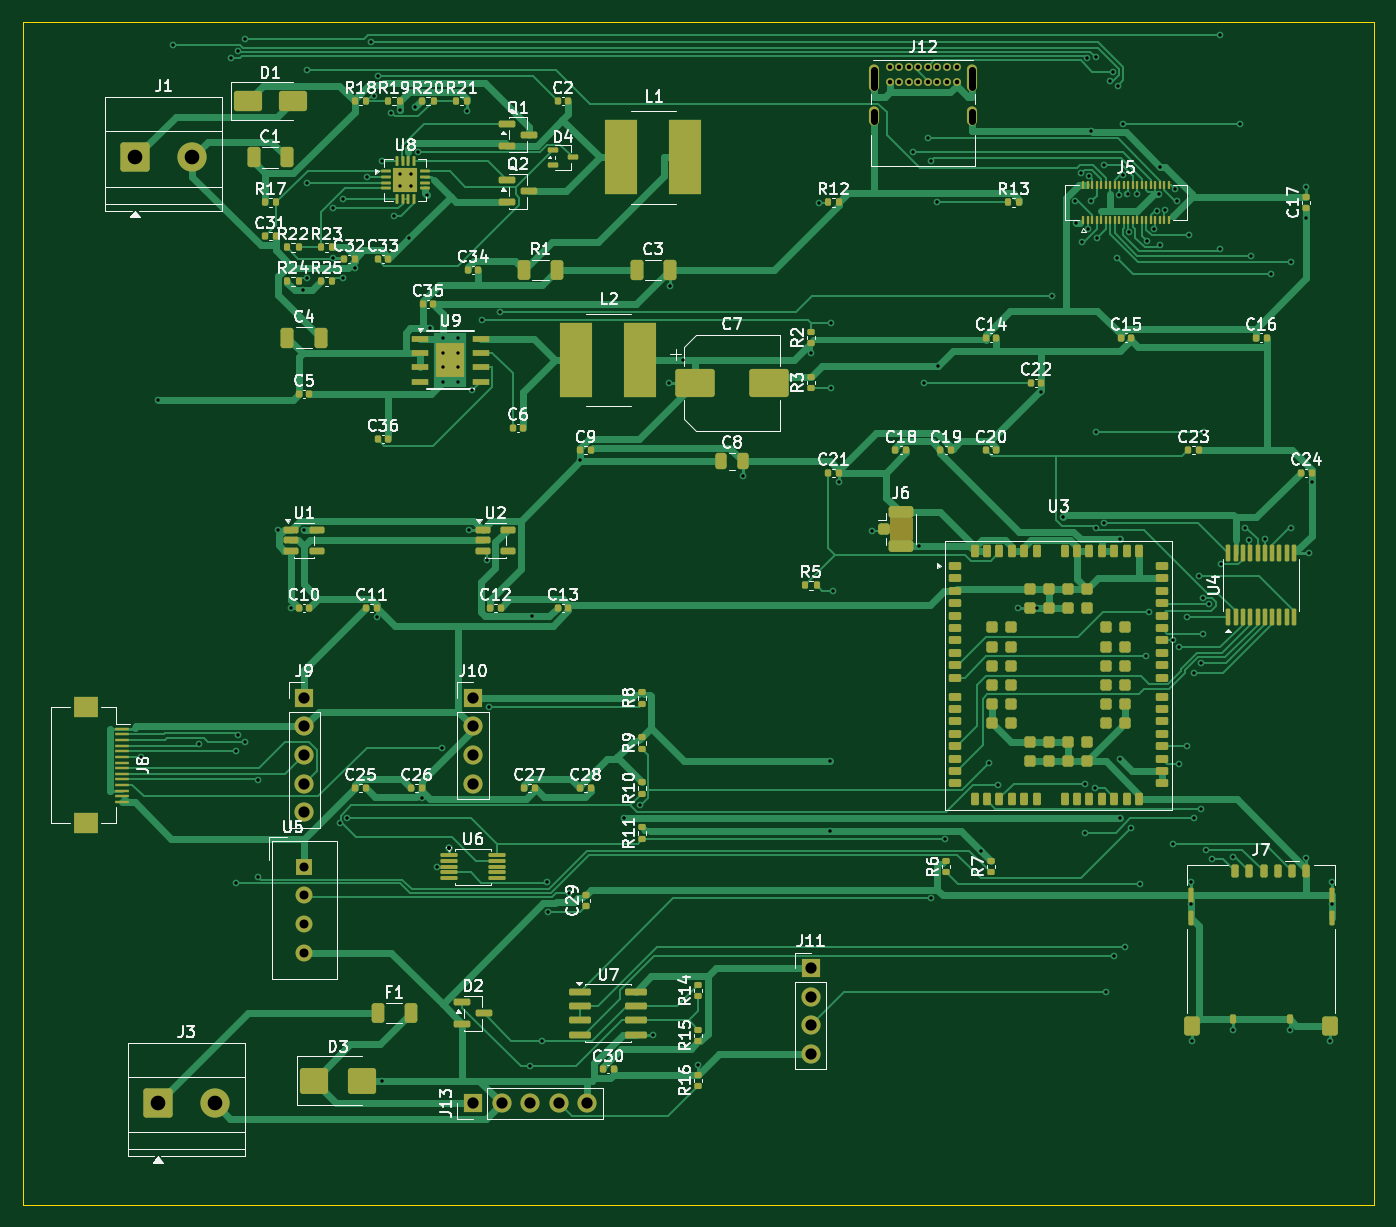
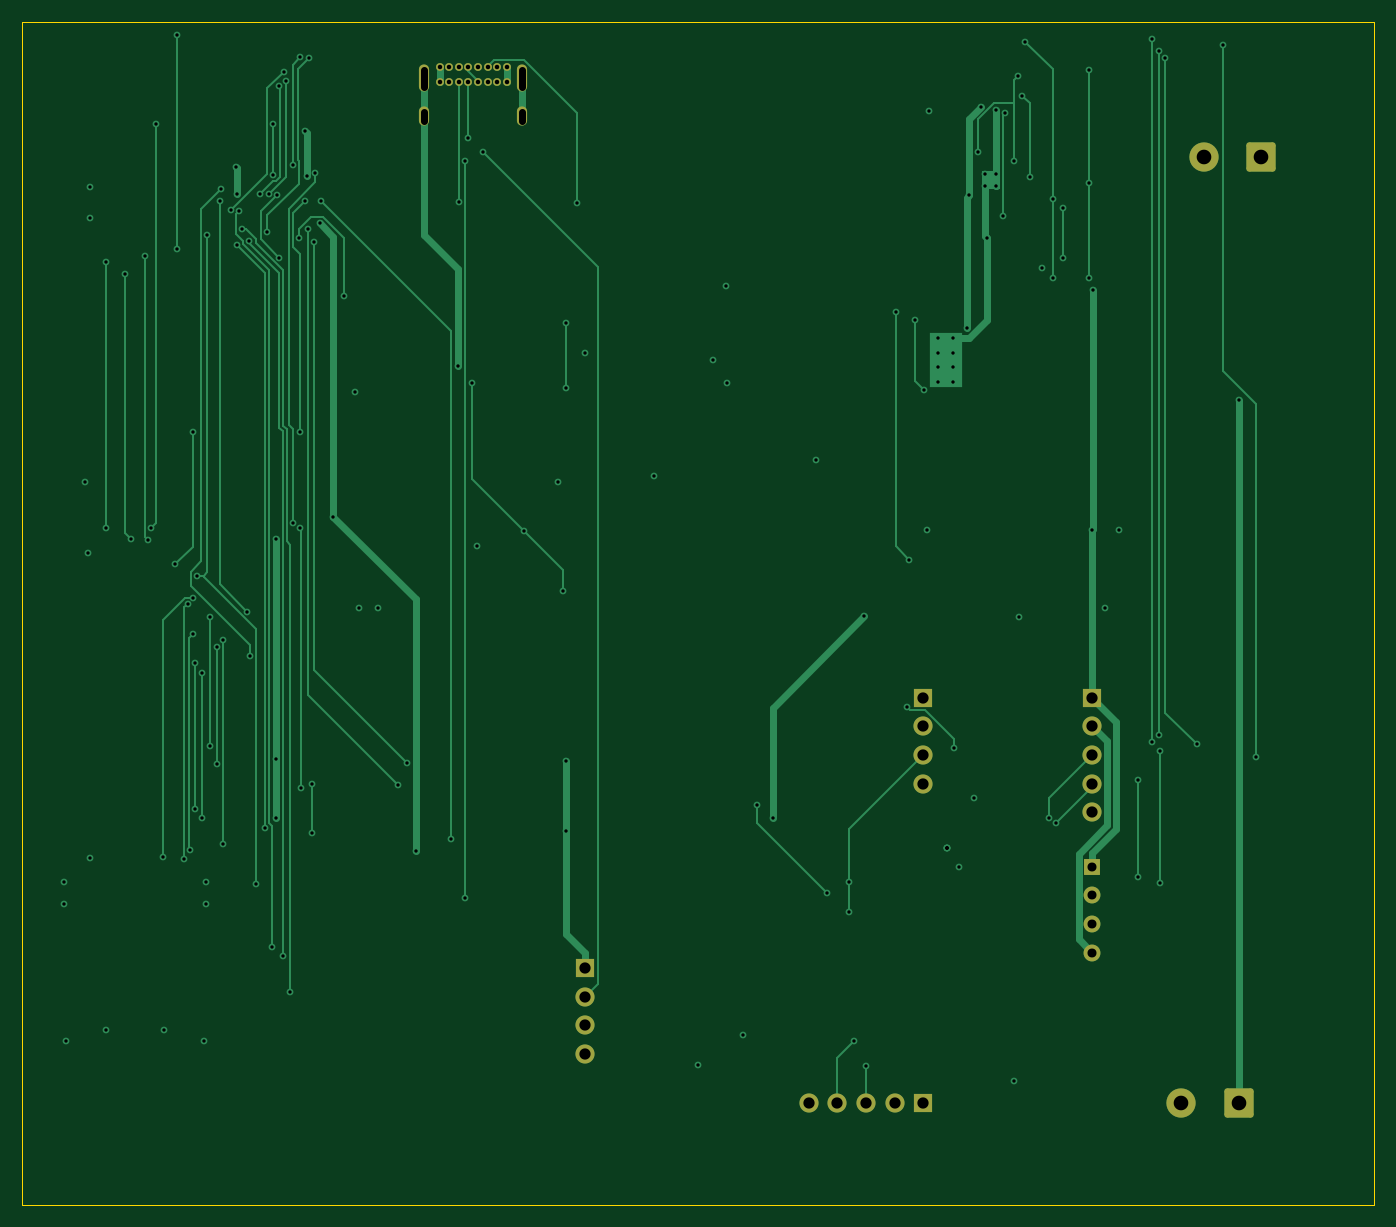
Circuit board: 10 layer files. Board 120.0 x 105.0 mm.
- bottom_copper: dlr_carrier-B_Cu.gbl (23529 bytes)
- bottom_mask: dlr_carrier-B_Mask.gbs (2708 bytes)
- paste: dlr_carrier-B_Paste.gbp (456 bytes)
- bottom_silk: dlr_carrier-B_Silkscreen.gbo (457 bytes)
- outline: dlr_carrier-Edge_Cuts.gm1 (690 bytes)
- top_copper: dlr_carrier-F_Cu.gtl (90723 bytes)
- top_mask: dlr_carrier-F_Mask.gts (17877 bytes)
- paste: dlr_carrier-F_Paste.gtp (16160 bytes)
- top_silk: dlr_carrier-F_Silkscreen.gto (151600 bytes)
- drill: dlr_carrier.drl (4770 bytes)

=== bottom_copper: dlr_carrier-B_Cu.gbl (23529 bytes, source omitted) ===
=== bottom_mask: dlr_carrier-B_Mask.gbs (2708 bytes, source withheld) ===
=== paste: dlr_carrier-B_Paste.gbp ===
%TF.GenerationSoftware,KiCad,Pcbnew,10.0.6*%
%TF.CreationDate,2026-09-08T21:37:06-05:00*%
%TF.ProjectId,dlr_carrier,646c725f-6361-4727-9269-65722e6b6963,rev?*%
%TF.SameCoordinates,Original*%
%TF.FileFunction,Paste,Bot*%
%TF.FilePolarity,Positive*%
%FSLAX46Y46*%
G04 Gerber Fmt 4.6, Leading zero omitted, Abs format (unit mm)*
G04 Created by KiCad (PCBNEW 10.0.6) date 2026-09-08 21:37:06*
%MOMM*%
%LPD*%
G01*
G04 APERTURE LIST*
G04 APERTURE END LIST*
M02*

=== bottom_silk: dlr_carrier-B_Silkscreen.gbo ===
%TF.GenerationSoftware,KiCad,Pcbnew,10.0.6*%
%TF.CreationDate,2026-09-08T21:37:06-05:00*%
%TF.ProjectId,dlr_carrier,646c725f-6361-4727-9269-65722e6b6963,rev?*%
%TF.SameCoordinates,Original*%
%TF.FileFunction,Legend,Bot*%
%TF.FilePolarity,Positive*%
%FSLAX46Y46*%
G04 Gerber Fmt 4.6, Leading zero omitted, Abs format (unit mm)*
G04 Created by KiCad (PCBNEW 10.0.6) date 2026-09-08 21:37:06*
%MOMM*%
%LPD*%
G01*
G04 APERTURE LIST*
G04 APERTURE END LIST*
M02*

=== outline: dlr_carrier-Edge_Cuts.gm1 ===
%TF.GenerationSoftware,KiCad,Pcbnew,10.0.6*%
%TF.CreationDate,2026-09-08T21:37:06-05:00*%
%TF.ProjectId,dlr_carrier,646c725f-6361-4727-9269-65722e6b6963,rev?*%
%TF.SameCoordinates,Original*%
%TF.FileFunction,Profile,NP*%
%FSLAX46Y46*%
G04 Gerber Fmt 4.6, Leading zero omitted, Abs format (unit mm)*
G04 Created by KiCad (PCBNEW 10.0.6) date 2026-09-08 21:37:06*
%MOMM*%
%LPD*%
G01*
G04 APERTURE LIST*
%TA.AperFunction,Profile*%
%ADD10C,0.100000*%
%TD*%
G04 APERTURE END LIST*
D10*
X100000000Y-80000000D02*
X220000000Y-80000000D01*
X100000000Y-185000000D02*
X100000000Y-80000000D01*
X220000000Y-80000000D02*
X220000000Y-185000000D01*
X220000000Y-185000000D02*
X100000000Y-185000000D01*
M02*

=== top_copper: dlr_carrier-F_Cu.gtl (90723 bytes, source omitted) ===
=== top_mask: dlr_carrier-F_Mask.gts (17877 bytes, source omitted) ===
=== paste: dlr_carrier-F_Paste.gtp (16160 bytes, source omitted) ===
=== top_silk: dlr_carrier-F_Silkscreen.gto (151600 bytes, source omitted) ===
=== drill: dlr_carrier.drl ===
M48
; DRILL file KiCad 10.0.6 date 2026-09-08T21:37:06
; FORMAT={-:-/ absolute / metric / decimal}
; #@! TF.CreationDate,2026-09-08T21:37:06-05:00
; #@! TF.GenerationSoftware,Kicad,Pcbnew,10.0.6
; #@! TF.FileFunction,MixedPlating,1,4
FMAT,2
METRIC
; #@! TA.AperFunction,Plated,PTH,ViaDrill
T1C0.300
; #@! TA.AperFunction,Plated,PTH,ComponentDrill
T2C0.300
; #@! TA.AperFunction,Plated,PTH,ComponentDrill
T3C0.400
; #@! TA.AperFunction,Plated,PTH,ComponentDrill
T4C0.600
; #@! TA.AperFunction,Plated,PTH,ComponentDrill
T5C0.800
; #@! TA.AperFunction,Plated,PTH,ComponentDrill
T6C1.000
; #@! TA.AperFunction,Plated,PTH,ComponentDrill
T7C1.300
%
G90
G05
T1
X110.483Y-145.25
X112.0Y-113.504
X113.396Y-82.04
X115.68Y-144.134
X118.5Y-83.143
X118.957Y-144.694
X118.957Y-156.485
X119.105Y-82.592
X119.105Y-143.287
X119.709Y-81.523
X119.709Y-143.901
X120.944Y-147.329
X120.944Y-155.919
X122.65Y-125.05
X123.82Y-132.0
X124.919Y-103.82
X124.977Y-125.05
X125.285Y-84.254
X125.285Y-94.302
X125.285Y-102.685
X127.598Y-96.532
X127.598Y-100.924
X128.172Y-151.096
X128.48Y-95.697
X128.48Y-102.685
X128.85Y-150.691
X129.48Y-101.86
X130.546Y-93.75
X130.933Y-81.723
X131.21Y-86.521
X131.48Y-132.86
X131.602Y-84.814
X131.911Y-92.342
X131.95Y-174.0
X132.744Y-88.06
X132.948Y-97.235
X133.501Y-87.778
X134.305Y-99.175
X134.837Y-87.526
X135.117Y-91.507
X135.48Y-148.86
X135.894Y-95.378
X136.154Y-107.197
X136.8Y-155.0
X137.28Y-144.448
X137.9Y-153.3
X137.9Y-153.3
X137.9Y-153.3
X137.9Y-153.3
X139.51Y-87.87
X139.65Y-125.05
X139.937Y-112.668
X140.772Y-106.433
X141.237Y-127.732
X141.455Y-140.782
X142.419Y-105.749
X145.08Y-172.701
X145.219Y-132.769
X146.143Y-170.473
X146.57Y-156.384
X146.635Y-158.992
X148.538Y-157.331
X149.52Y-118.86
X153.378Y-150.713
X154.79Y-149.554
X156.0Y-169.905
X157.45Y-112.0
X157.475Y-103.45
X158.675Y-110.0
X160.0Y-172.62
X163.95Y-120.275
X170.0Y-109.38
X170.741Y-96.04
X171.729Y-145.649
X171.729Y-151.789
X171.758Y-106.72
X171.758Y-112.51
X171.988Y-130.508
X172.48Y-120.86
X175.48Y-125.193
X179.108Y-91.532
X179.65Y-126.475
X180.086Y-112.0
X180.4Y-90.316
X180.675Y-92.346
X180.675Y-157.814
X181.25Y-96.0
X181.309Y-110.51
X181.942Y-152.564
X185.092Y-153.582
X185.845Y-145.779
X186.624Y-147.779
X188.4Y-132.05
X190.1Y-132.05
X190.48Y-112.86
X191.434Y-104.299
X192.383Y-123.945
X193.455Y-95.892
X193.554Y-97.87
X193.998Y-93.428
X194.109Y-99.509
X194.327Y-147.615
X194.327Y-151.984
X194.567Y-83.167
X194.6Y-98.363
X194.749Y-93.658
X194.921Y-89.662
X194.924Y-95.904
X195.237Y-148.019
X195.326Y-83.121
X195.33Y-116.426
X195.36Y-124.941
X195.418Y-99.183
X195.999Y-124.477
X195.999Y-92.68
X196.214Y-166.105
X196.556Y-85.201
X196.81Y-84.397
X196.904Y-162.898
X197.187Y-100.904
X197.25Y-85.635
X197.364Y-95.324
X197.503Y-125.937
X197.503Y-145.454
X197.503Y-150.713
X197.738Y-89.013
X197.738Y-93.562
X197.873Y-162.124
X198.128Y-95.281
X198.243Y-98.584
X198.448Y-151.573
X198.934Y-95.289
X199.239Y-156.564
X199.791Y-136.3
X199.874Y-99.421
X200.023Y-132.355
X200.495Y-98.362
X200.737Y-96.721
X200.942Y-95.278
X200.978Y-99.753
X201.047Y-92.848
X201.493Y-96.687
X202.158Y-134.906
X202.158Y-152.952
X202.36Y-94.817
X202.484Y-95.869
X202.712Y-135.517
X202.712Y-145.855
X203.376Y-132.864
X203.376Y-144.3
X203.571Y-98.93
X203.73Y-156.35
X203.73Y-158.35
X203.895Y-170.51
X204.037Y-137.83
X204.037Y-150.711
X204.513Y-129.186
X204.656Y-136.923
X204.656Y-149.837
X204.829Y-134.291
X204.831Y-131.1
X204.899Y-116.426
X205.078Y-153.504
X205.343Y-131.652
X205.645Y-154.351
X206.32Y-81.171
X206.32Y-100.156
X206.422Y-128.139
X207.465Y-169.48
X207.532Y-154.135
X208.136Y-89.013
X208.582Y-124.941
X208.886Y-125.938
X209.133Y-100.726
X210.325Y-125.927
X210.897Y-102.331
X212.545Y-169.48
X212.626Y-101.286
X212.626Y-124.948
X214.0Y-94.66
X214.0Y-97.34
X214.025Y-154.255
X214.212Y-127.137
X214.48Y-120.86
X216.105Y-170.51
X216.27Y-156.35
X216.27Y-158.35
T2
X133.5Y-93.5
X133.5Y-94.5
X134.5Y-93.5
X134.5Y-94.5
X137.35Y-108.05
X137.35Y-109.35
X137.35Y-110.65
X137.35Y-111.95
X138.65Y-108.05
X138.65Y-109.35
X138.65Y-110.65
X138.65Y-111.95
T3
X177.0Y-84.0
X177.0Y-85.35
X177.85Y-84.0
X177.85Y-85.35
X178.7Y-84.0
X178.7Y-85.35
X179.55Y-84.0
X179.55Y-85.35
X180.4Y-84.0
X180.4Y-85.35
X181.25Y-84.0
X181.25Y-85.35
X182.1Y-84.0
X182.1Y-85.35
X182.95Y-84.0
X182.95Y-85.35
T5
X125.0Y-155.0
X125.0Y-157.54
X125.0Y-160.08
X125.0Y-162.62
T6
X125.0Y-140.0
X125.0Y-142.54
X125.0Y-145.08
X125.0Y-147.62
X125.0Y-150.16
X140.0Y-140.0
X140.0Y-142.54
X140.0Y-145.08
X140.0Y-147.62
X140.0Y-176.0
X142.54Y-176.0
X145.08Y-176.0
X147.62Y-176.0
X150.16Y-176.0
X170.0Y-164.0
X170.0Y-166.54
X170.0Y-169.08
X170.0Y-171.62
T7
X110.0Y-92.0
X112.0Y-176.0
X115.08Y-92.0
X117.08Y-176.0
T4
X175.65Y-84.23G85X175.65Y-85.73
G05
X175.65Y-87.96G85X175.65Y-88.76
G05
X184.3Y-84.23G85X184.3Y-85.73
G05
X184.3Y-87.96G85X184.3Y-88.76
G05
M30
